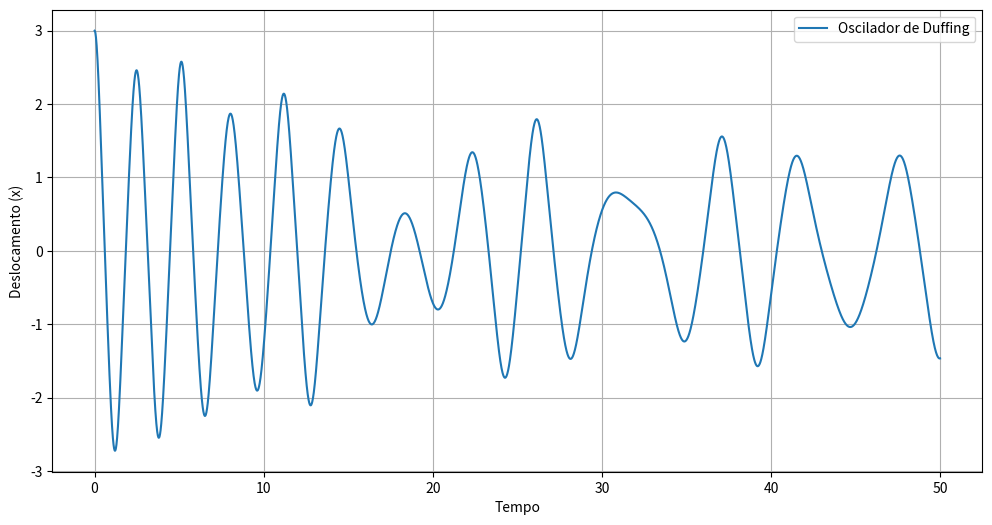
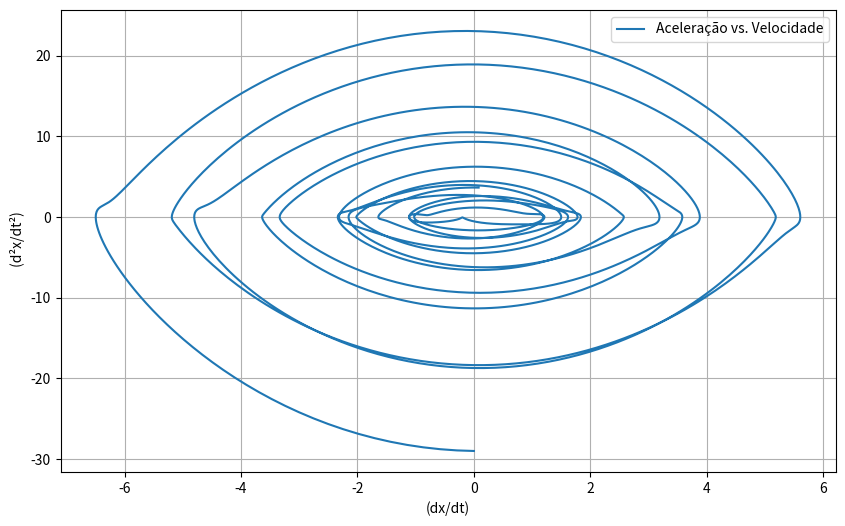

Source code (Python) for these figures, in order:
import numpy as np
from scipy.integrate import odeint
import matplotlib.pyplot as plt


A = 3  # Amplitude inicial
v0 = 0  # Velocidade inicial
omega_n = 1.0
zeta = 0.05
F = 1.0
omega = 1.2 * omega_n
alpha = 1.0
y0 = [A, v0]
t_max = 50
num_points = 5000
t = np.linspace(0, t_max, num_points)


def duffing(y, t, zeta, omega_n, F, omega, alpha):
    x, x1 = y
    dxdt = x1
    dx1dt = -2 * zeta * omega_n * x1 - omega_n**2 * x - alpha * x**3 + F * np.cos(omega * t)
    return [dxdt, dx1dt]


sol_duffing = odeint(duffing, y0, t, args=(zeta, omega_n, F, omega, alpha))

# Plotando a solução
plt.figure(figsize=(12, 6))
plt.plot(t, sol_duffing[:, 0], label='Oscilador de Duffing')
#'Oscilador de Duffing com termo não linear')
plt.xlabel('Tempo')
plt.ylabel('Deslocamento (x)')
plt.grid(True)
plt.legend()
plt.show()


aceleracao_duffing = -2 * zeta * omega_n * sol_duffing[:, 1] - omega_n**2 * sol_duffing[:, 0] - alpha * sol_duffing[:, 0]**3 + F * np.cos(omega * t)

# Agora podemos plotar a aceleração em função da velocidade
plt.figure(figsize=(10, 6))
plt.plot(sol_duffing[:, 1], aceleracao_duffing, label='Aceleração vs. Velocidade')
#'Espaço de Fase (Aceleração vs. Velocidade)')
plt.xlabel('(dx/dt)')
plt.ylabel(' (d²x/dt²)')
plt.grid(True)
plt.legend()
plt.show()
